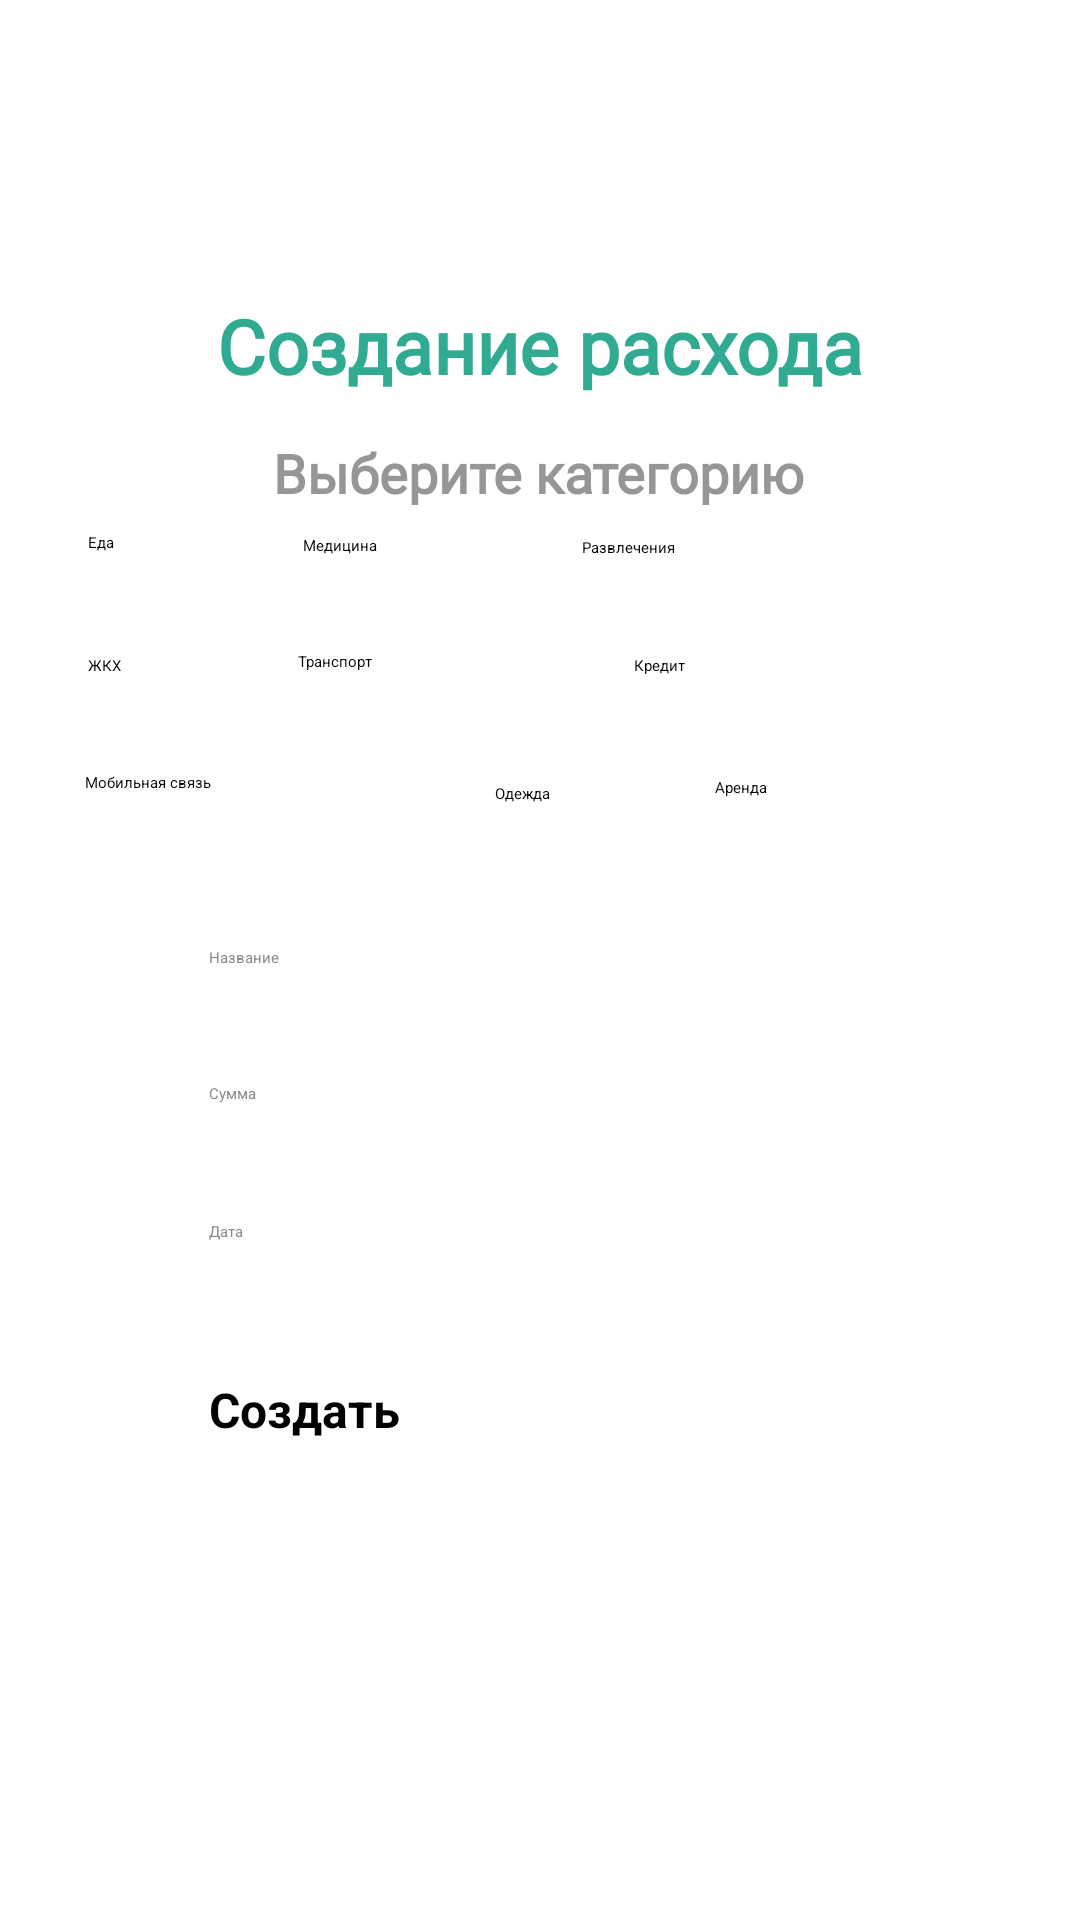

This screen was rendered from an Android layout file. Write that file and the resources it references.
<!-- AndroidManifest.xml: application theme Theme.MyFinance -->
<!-- res/layout/activity_make_expence.xml -->
<?xml version="1.0" encoding="utf-8"?>
<androidx.constraintlayout.widget.ConstraintLayout xmlns:android="http://schemas.android.com/apk/res/android"
    xmlns:app="http://schemas.android.com/apk/res-auto"
    xmlns:tools="http://schemas.android.com/tools"
    android:id="@+id/main"
    android:layout_width="match_parent"
    android:background="#FFF"
    android:layout_height="match_parent"
    android:orientation="vertical"
    tools:context=".MakeExpenceActivity">


    <TextView
        android:id="@+id/textView"
        android:layout_width="wrap_content"
        android:layout_height="wrap_content"
        android:layout_gravity="center"
        android:fontFamily="@font/inter_bold"
        android:text="Создание расхода"
        android:textColor="#30AA90"
        android:textSize="25sp"
        android:textStyle="bold"
        app:layout_constraintBottom_toBottomOf="parent"
        app:layout_constraintEnd_toEndOf="parent"
        app:layout_constraintStart_toStartOf="parent"
        app:layout_constraintTop_toTopOf="parent"
        app:layout_constraintVertical_bias="0.162" />

    <TextView
        android:id="@+id/textView5"
        android:layout_width="wrap_content"
        android:layout_height="wrap_content"
        android:layout_gravity="center"
        android:fontFamily="@font/inter_bold"
        android:text="Выберите категорию"
        android:textColor="#959797"
        android:textSize="18dp"
        android:textStyle="bold"
        app:layout_constraintBottom_toBottomOf="parent"
        app:layout_constraintEnd_toEndOf="parent"
        app:layout_constraintHorizontal_bias="0.497"
        app:layout_constraintStart_toStartOf="parent"
        app:layout_constraintTop_toTopOf="parent"
        app:layout_constraintVertical_bias="0.236" />

    <CheckBox
        android:id="@+id/checkBox"
        android:layout_width="129dp"
        android:layout_height="45dp"
        android:text="Развлечения"
        app:layout_constraintBottom_toBottomOf="parent"
        app:layout_constraintEnd_toEndOf="parent"
        app:layout_constraintHorizontal_bias="0.84"
        app:layout_constraintStart_toStartOf="parent"
        app:layout_constraintTop_toTopOf="parent"
        app:layout_constraintVertical_bias="0.301" />

    <CheckBox
        android:id="@+id/checkBox2"
        android:layout_width="115dp"
        android:layout_height="46dp"
        android:text="Медицина"
        app:layout_constraintBottom_toBottomOf="parent"
        app:layout_constraintEnd_toEndOf="parent"
        app:layout_constraintHorizontal_bias="0.412"
        app:layout_constraintStart_toStartOf="parent"
        app:layout_constraintTop_toTopOf="parent"
        app:layout_constraintVertical_bias="0.3" />

    <CheckBox
        android:id="@+id/checkBox3"
        android:layout_width="87dp"
        android:layout_height="47dp"
        android:text="Еда"
        app:layout_constraintBottom_toBottomOf="parent"
        app:layout_constraintEnd_toEndOf="parent"
        app:layout_constraintHorizontal_bias="0.108"
        app:layout_constraintStart_toStartOf="parent"
        app:layout_constraintTop_toTopOf="parent"
        app:layout_constraintVertical_bias="0.299" />

    <CheckBox
        android:id="@+id/checkBox13"
        android:layout_width="87dp"
        android:layout_height="47dp"
        android:text="ЖКХ"
        app:layout_constraintBottom_toBottomOf="parent"
        app:layout_constraintEnd_toEndOf="parent"
        app:layout_constraintHorizontal_bias="0.108"
        app:layout_constraintStart_toStartOf="parent"
        app:layout_constraintTop_toTopOf="parent"
        app:layout_constraintVertical_bias="0.368" />

    <CheckBox
        android:id="@+id/checkBox14"
        android:layout_width="133dp"
        android:layout_height="47dp"
        android:text="Транспорт"
        app:layout_constraintBottom_toBottomOf="parent"
        app:layout_constraintEnd_toEndOf="parent"
        app:layout_constraintHorizontal_bias="0.438"
        app:layout_constraintStart_toStartOf="parent"
        app:layout_constraintTop_toTopOf="parent"
        app:layout_constraintVertical_bias="0.366" />

    <CheckBox
        android:id="@+id/checkBox15"
        android:layout_width="113dp"
        android:layout_height="47dp"
        android:text="Кредит"
        app:layout_constraintBottom_toBottomOf="parent"
        app:layout_constraintEnd_toEndOf="parent"
        app:layout_constraintHorizontal_bias="0.855"
        app:layout_constraintStart_toStartOf="parent"
        app:layout_constraintTop_toTopOf="parent"
        app:layout_constraintVertical_bias="0.368" />

    <CheckBox
        android:id="@+id/checkBox16"
        android:layout_width="161dp"
        android:layout_height="51dp"
        android:text="Мобильная связь"
        app:layout_constraintBottom_toBottomOf="parent"
        app:layout_constraintEnd_toEndOf="parent"
        app:layout_constraintHorizontal_bias="0.142"
        app:layout_constraintStart_toStartOf="parent"
        app:layout_constraintTop_toTopOf="parent"
        app:layout_constraintVertical_bias="0.437" />

    <CheckBox
        android:id="@+id/checkBox17"
        android:layout_width="87dp"
        android:layout_height="47dp"
        android:text="Одежда"
        app:layout_constraintBottom_toBottomOf="parent"
        app:layout_constraintEnd_toEndOf="parent"
        app:layout_constraintHorizontal_bias="0.604"
        app:layout_constraintStart_toStartOf="parent"
        app:layout_constraintTop_toTopOf="parent"
        app:layout_constraintVertical_bias="0.44" />

    <CheckBox
        android:id="@+id/checkBox18"
        android:layout_width="87dp"
        android:layout_height="47dp"
        android:text="Аренда"
        app:layout_constraintBottom_toBottomOf="parent"
        app:layout_constraintEnd_toEndOf="parent"
        app:layout_constraintHorizontal_bias="0.873"
        app:layout_constraintStart_toStartOf="parent"
        app:layout_constraintTop_toTopOf="parent"
        app:layout_constraintVertical_bias="0.437" />

    <EditText
        android:id="@+id/expense_name"
        android:layout_width="220dp"
        android:layout_height="50dp"
        android:layout_gravity="center"
        android:ems="10"
        android:hint="Название"
        android:inputType="text"
        android:textColor="#000000"
        android:textColorHint="#8C8B8B"
        app:layout_constraintBottom_toBottomOf="parent"
        app:layout_constraintEnd_toEndOf="parent"
        app:layout_constraintHorizontal_bias="0.497"
        app:layout_constraintStart_toStartOf="parent"
        app:layout_constraintTop_toTopOf="parent"
        app:layout_constraintVertical_bias="0.535" />

    <Button
        android:id="@+id/button_goal"
        android:layout_width="220dp"
        android:layout_height="50dp"
        android:layout_gravity="center"
        android:backgroundTint="#30AA90"
        android:text="Создать"
        android:textSize="16sp"
        android:textStyle="bold"
        app:layout_constraintBottom_toBottomOf="parent"
        app:layout_constraintEnd_toEndOf="parent"
        app:layout_constraintHorizontal_bias="0.497"
        app:layout_constraintStart_toStartOf="parent"
        app:layout_constraintTop_toTopOf="parent"
        app:layout_constraintVertical_bias="0.778" />

    <EditText
        android:id="@+id/expanse_date"
        android:layout_width="220dp"
        android:layout_height="50dp"
        android:layout_gravity="center"
        android:ems="10"
        android:hint="Дата"
        android:inputType="text"
        android:textColor="#000000"
        android:textColorHint="#8C8B8B"
        app:layout_constraintBottom_toBottomOf="parent"
        app:layout_constraintEnd_toEndOf="parent"
        app:layout_constraintHorizontal_bias="0.497"
        app:layout_constraintStart_toStartOf="parent"
        app:layout_constraintTop_toTopOf="parent"
        app:layout_constraintVertical_bias="0.69" />

    <EditText
        android:id="@+id/expense_amount"
        android:layout_width="220dp"
        android:layout_height="50dp"
        android:layout_gravity="center"
        android:ems="10"
        android:hint="Сумма"
        android:inputType="textEmailAddress"
        android:textColor="#000000"
        android:textColorHint="#8C8B8B"
        app:layout_constraintBottom_toBottomOf="parent"
        app:layout_constraintEnd_toEndOf="parent"
        app:layout_constraintHorizontal_bias="0.497"
        app:layout_constraintStart_toStartOf="parent"
        app:layout_constraintTop_toTopOf="parent"
        app:layout_constraintVertical_bias="0.612" />


</androidx.constraintlayout.widget.ConstraintLayout>
<!-- resources referenced by this layout -->
<resources>

</resources>
